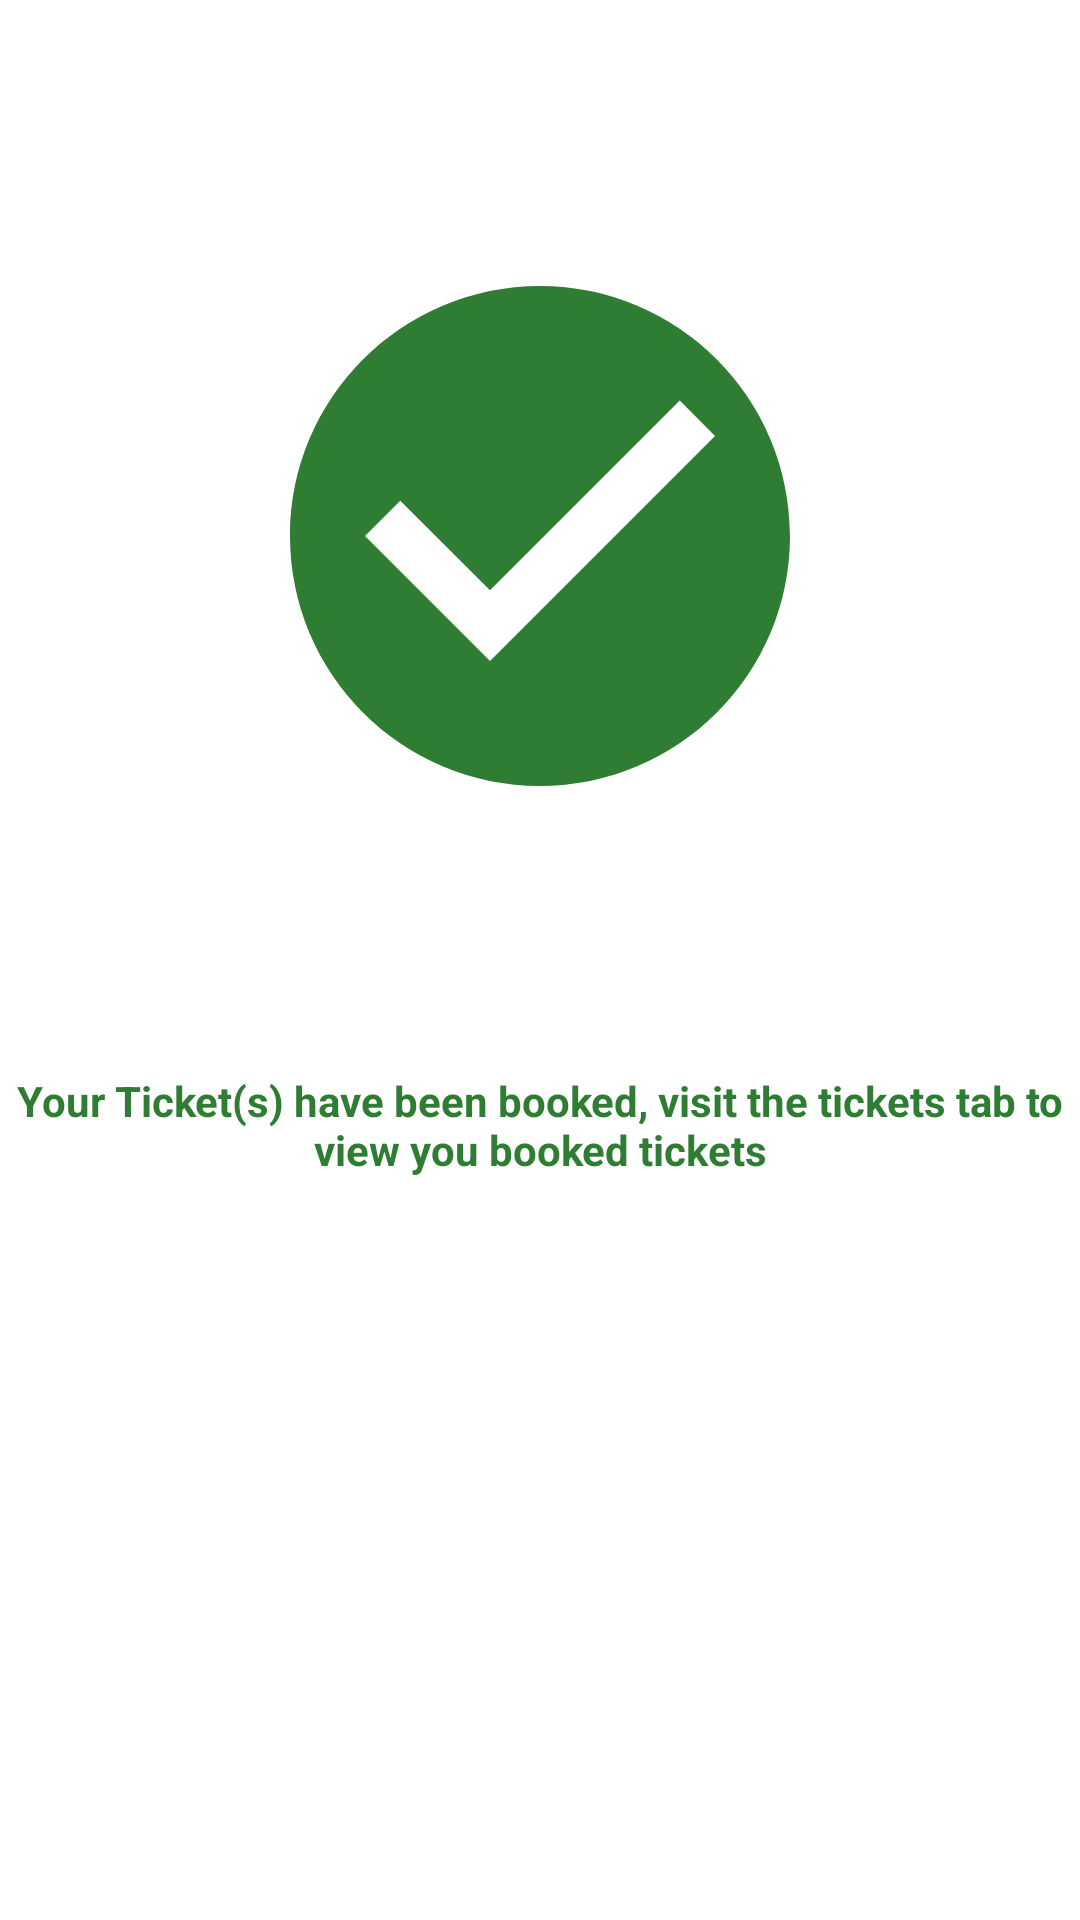

Android layout source for this screen:
<!-- AndroidManifest.xml: application theme Theme.BookNow -->
<!-- res/layout/activity_booking_confirmation.xml -->
<?xml version="1.0" encoding="utf-8"?>
<androidx.constraintlayout.widget.ConstraintLayout xmlns:android="http://schemas.android.com/apk/res/android"
    xmlns:app="http://schemas.android.com/apk/res-auto"
    xmlns:tools="http://schemas.android.com/tools"
    android:layout_width="match_parent"
    android:layout_height="match_parent"
    tools:context=".BookingConfirmation">

    <ImageView
        android:layout_width="200dp"
        android:layout_height="200dp"
        android:src="@drawable/ic_baseline_check_circle_24"
        app:layout_constraintBottom_toTopOf="@+id/textView9"
        app:layout_constraintEnd_toEndOf="parent"
        app:layout_constraintStart_toStartOf="parent"
        app:layout_constraintTop_toTopOf="parent" />

    <TextView
        android:id="@+id/textView9"
        android:layout_width="wrap_content"
        android:layout_height="wrap_content"
        android:text="Your Ticket(s) have been booked, visit the tickets tab to view you booked tickets"
        android:textAlignment="center"
        android:textColor="#2E7D32"
        android:textStyle="bold"
        app:layout_constraintBottom_toBottomOf="parent"
        app:layout_constraintEnd_toEndOf="parent"
        app:layout_constraintHorizontal_bias="1.0"
        app:layout_constraintStart_toStartOf="parent"
        app:layout_constraintTop_toTopOf="parent"
        app:layout_constraintVertical_bias="0.591" />
</androidx.constraintlayout.widget.ConstraintLayout>
<!-- resources referenced by this layout -->
<resources>
  <!-- drawable ic_baseline_check_circle_24 (drawable) -->
  <vector android:height="24dp" android:tint="#2E7D32"
      android:viewportHeight="24" android:viewportWidth="24"
      android:width="24dp" xmlns:android="http://schemas.android.com/apk/res/android">
      <path android:fillColor="@android:color/white" android:pathData="M12,2C6.48,2 2,6.48 2,12s4.48,10 10,10 10,-4.48 10,-10S17.52,2 12,2zM10,17l-5,-5 1.41,-1.41L10,14.17l7.59,-7.59L19,8l-9,9z"/>
  </vector>
  <style name="Theme.BookNow" parent="Theme.MaterialComponents.DayNight.DarkActionBar">
          
          <item name="colorPrimary">@color/purple_500</item>
          <item name="colorPrimaryVariant">@color/purple_700</item>
          <item name="colorOnPrimary">@color/white</item>
          
          <item name="colorSecondary">@color/teal_200</item>
          <item name="colorSecondaryVariant">@color/teal_700</item>
          <item name="colorOnSecondary">@color/black</item>
          
          <item name="android:statusBarColor">?attr/colorPrimaryVariant</item>
          
      </style>
  <!-- not gathered from this repository: default colours our renderer supplied (Android Studio template values) -->
  <color name="purple_500">#FF6200EE</color>
  <color name="purple_700">#FF3700B3</color>
  <color name="teal_200">#FF03DAC5</color>
  <color name="teal_700">#FF018786</color>
  <color name="black">#FF000000</color>
  <color name="white">#FFFFFFFF</color>
</resources>
